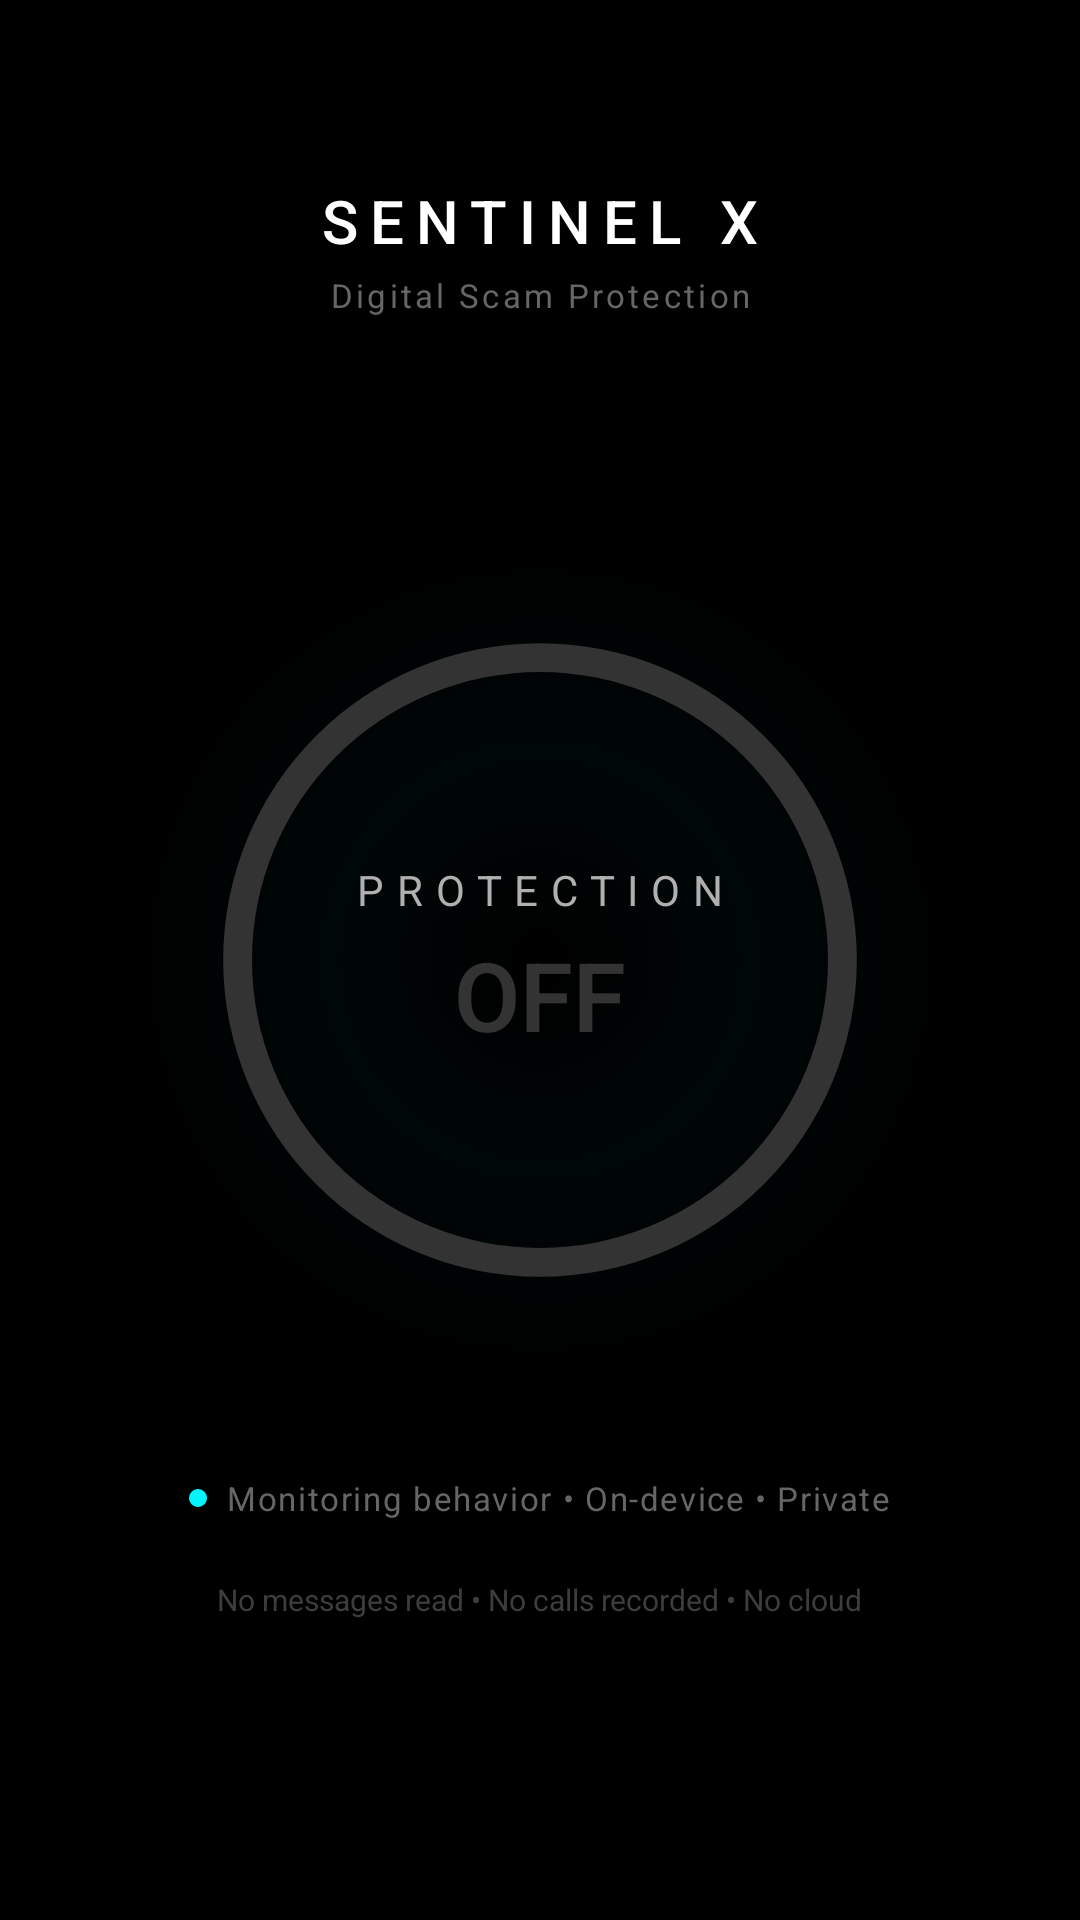

The Android layout XML behind this screen, and the referenced resources:
<!-- AndroidManifest.xml: application theme Theme.SentinelX -->
<!-- res/layout/page_status.xml -->
<?xml version="1.0" encoding="utf-8"?>
<androidx.constraintlayout.widget.ConstraintLayout xmlns:android="http://schemas.android.com/apk/res/android"
    xmlns:app="http://schemas.android.com/apk/res-auto"
    android:layout_width="match_parent"
    android:layout_height="match_parent"
    android:background="@color/oled_black"
    android:id="@+id/statusRoot">

    
    <LinearLayout
        android:id="@+id/header"
        android:layout_width="wrap_content"
        android:layout_height="wrap_content"
        android:orientation="vertical"
        android:gravity="center"
        app:layout_constraintTop_toTopOf="parent"
        app:layout_constraintStart_toStartOf="parent"
        app:layout_constraintEnd_toEndOf="parent"
        android:layout_marginTop="60dp">

        <TextView
            android:layout_width="wrap_content"
            android:layout_height="wrap_content"
            android:text="SENTINEL X"
            android:textColor="@color/text_primary"
            android:textSize="20sp"
            android:fontFamily="sans-serif-medium"
            android:letterSpacing="0.2" />

        <TextView
            android:layout_width="wrap_content"
            android:layout_height="wrap_content"
            android:text="Digital Scam Protection"
            android:textColor="@color/text_muted"
            android:textSize="11sp"
            android:letterSpacing="0.1"
            android:layout_marginTop="4dp" />

    </LinearLayout>

    
    <FrameLayout
        android:id="@+id/ringContainer"
        android:layout_width="280dp"
        android:layout_height="280dp"
        app:layout_constraintTop_toTopOf="parent"
        app:layout_constraintBottom_toBottomOf="parent"
        app:layout_constraintStart_toStartOf="parent"
        app:layout_constraintEnd_toEndOf="parent">

        
        <View
            android:id="@+id/outerGlow"
            android:layout_width="match_parent"
            android:layout_height="match_parent"
            android:background="@drawable/ring_glow"
            android:alpha="0.3" />

        
        <View
            android:id="@+id/mainRing"
            android:layout_width="240dp"
            android:layout_height="240dp"
            android:layout_gravity="center"
            android:background="@drawable/status_ring" />

        
        <LinearLayout
            android:layout_width="wrap_content"
            android:layout_height="wrap_content"
            android:layout_gravity="center"
            android:orientation="vertical"
            android:gravity="center">

            <TextView
                android:id="@+id/statusLabel"
                android:layout_width="wrap_content"
                android:layout_height="wrap_content"
                android:text="PROTECTION"
                android:textColor="@color/text_secondary"
                android:textSize="14sp"
                android:letterSpacing="0.3" />

            <TextView
                android:id="@+id/statusValue"
                android:layout_width="wrap_content"
                android:layout_height="wrap_content"
                android:text="OFF"
                android:textColor="@color/ring_off"
                android:textSize="32sp"
                android:textStyle="bold"
                android:fontFamily="sans-serif-light"
                android:layout_marginTop="4dp" />

        </LinearLayout>

    </FrameLayout>

    
    <LinearLayout
        android:id="@+id/liveIndicator"
        android:layout_width="wrap_content"
        android:layout_height="wrap_content"
        android:orientation="horizontal"
        android:gravity="center_vertical"
        app:layout_constraintTop_toBottomOf="@id/ringContainer"
        app:layout_constraintStart_toStartOf="parent"
        app:layout_constraintEnd_toEndOf="parent"
        android:layout_marginTop="32dp">

        <View
            android:id="@+id/pulsingDot"
            android:layout_width="6dp"
            android:layout_height="6dp"
            android:background="@drawable/pulsing_dot" />

        <TextView
            android:layout_width="wrap_content"
            android:layout_height="wrap_content"
            android:text="  Monitoring behavior • On-device • Private"
            android:textColor="@color/text_muted"
            android:textSize="11sp"
            android:letterSpacing="0.05" />

    </LinearLayout>

    
    <TextView
        android:id="@+id/trustStrip"
        android:layout_width="wrap_content"
        android:layout_height="wrap_content"
        android:text="No messages read • No calls recorded • No cloud"
        android:textColor="@color/text_muted"
        android:textSize="10sp"
        android:alpha="0.6"
        app:layout_constraintBottom_toBottomOf="parent"
        app:layout_constraintStart_toStartOf="parent"
        app:layout_constraintEnd_toEndOf="parent"
        android:layout_marginBottom="100dp" />

</androidx.constraintlayout.widget.ConstraintLayout>
<!-- resources referenced by this layout -->
<resources>
  <color name="oled_black">#000000</color>
  <color name="ring_off">#333333</color>
  <color name="text_muted">#666666</color>
  <color name="text_primary">#FFFFFF</color>
  <color name="text_secondary">#B0B0B0</color>
  <!-- drawable pulsing_dot (drawable) -->
  <?xml version="1.0" encoding="utf-8"?>
  <shape xmlns:android="http://schemas.android.com/apk/res/android"
      android:shape="oval">
      <solid android:color="@color/cyber_cyan" />
  </shape>
  <!-- drawable ring_glow (drawable) -->
  <?xml version="1.0" encoding="utf-8"?>
  <shape xmlns:android="http://schemas.android.com/apk/res/android"
      android:shape="oval">
      <gradient
          android:type="radial"
          android:gradientRadius="140dp"
          android:centerColor="#1A00F5FF"
          android:endColor="#00000000" />
  </shape>
  <!-- drawable status_ring (drawable) -->
  <?xml version="1.0" encoding="utf-8"?>
  <shape xmlns:android="http://schemas.android.com/apk/res/android"
      android:shape="ring"
      android:innerRadiusRatio="2.5"
      android:thicknessRatio="25"
      android:useLevel="false">
      <solid android:color="@color/ring_off" />
  </shape>
  <style name="Theme.SentinelX" parent="Theme.MaterialComponents.DayNight.NoActionBar">
          <item name="colorPrimary">#00FF41</item>
          <item name="colorPrimaryVariant">#00CC33</item>
          <item name="colorOnPrimary">#000000</item>
          <item name="android:windowBackground">#000000</item>
          <item name="android:statusBarColor">#000000</item>
      </style>
  <color name="cyber_cyan">#00F5FF</color>
</resources>
